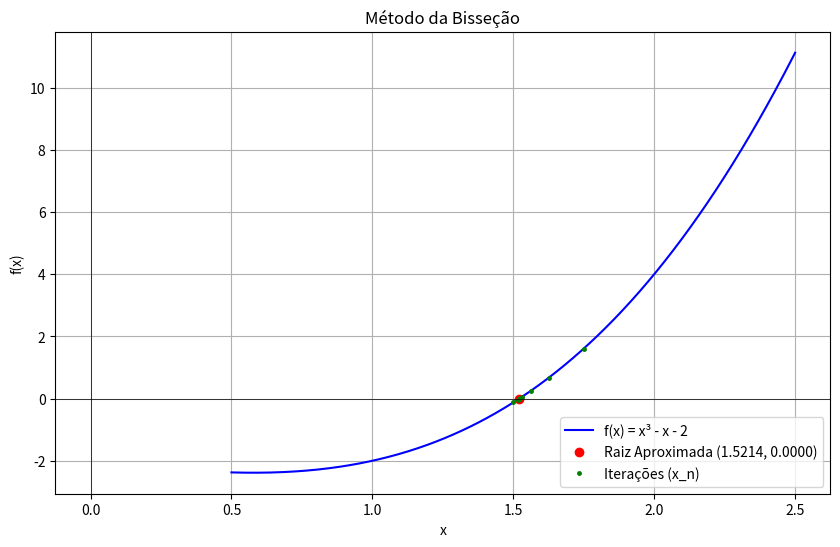

Here is the Python script that generated this plot:
import numpy as np
import matplotlib.pyplot as plt
import pandas as pd

def f(x):
    """
    Define a função f(x) a ser analisada.
    Altere a expressão 'return' para usar uma função diferente.
    Exemplo: x**3 - x - 2
    """
    return x**3 - x - 2

def metodo_bissecao(f, a, b, tol):
    """
    Implementação do Método da Bisseção para encontrar a raiz de uma função.

    Argumentos:
    f (function): A função para a qual a raiz está sendo procurada.
    a (float): O início do intervalo.
    b (float): O fim do intervalo.
    tol (float): A tolerância para o critério de parada.

    Retorna:
    (float, list): A raiz aproximada e uma lista de dicionários com os dados de cada iteração.
    """
    # [cite_start]Passo 2: Verificar se f(a) e f(b) têm sinais opostos. [cite: 8]
    if f(a) * f(b) >= 0:
        print("Erro: f(a) e f(b) devem ter sinais opostos.")
        return None, []

    iteracoes_dados = []
    x_anterior = a # Inicializa x_anterior para o cálculo da primeira tolerância
    n = 0

    while True:
        n += 1
        # [cite_start]Passo 3: Obtenha o ponto médio do intervalo. [cite: 9]
        x_n = (a + b) / 2

        # Armazena os dados da iteração atual para a tabela.
        iteracoes_dados.append({
            'n': n,
            'a_n': a,
            'b_n': b,
            'x_n': x_n,
            'f(x_n)': f(x_n)
        })

        # [cite_start]Passo 4: Verifica se o ponto médio é a raiz exata. [cite: 11]
        if f(x_n) == 0:
            print(f"A raiz exata foi encontrada: {x_n}")
            break

        # [cite_start]Passo 7: Verifica o critério de parada pela tolerância. [cite: 16, 17]
        # Este critério é verificado aqui, após o cálculo de x_n, como é comum em implementações.
        if abs(x_n - x_anterior) < tol:
            break

        # Passo 5: Atualiza o intervalo para a próxima iteração.
        if f(a) * f(x_n) < 0: # A raiz está no intervalo [a, x_n]
            b = x_n
        else: # A raiz está no intervalo [x_n, b]
            a = x_n

        x_anterior = x_n

    # [cite_start]A última x_n calculada é a nossa raiz aproximada.
    raiz_aproximada = iteracoes_dados[-1]['x_n']
    return raiz_aproximada, iteracoes_dados

# --- Início da Execução do Programa ---
if __name__ == "__main__":
    # [cite_start]Passo 1: Entrar com a função, o intervalo [a, b] e a tolerância. [cite: 7]
    a = 1.0
    b = 2.0
    tolerancia = 1e-6 # Exemplo: 10^-6

    # Chama o método da bisseção
    raiz, dados = metodo_bissecao(f, a, b, tolerancia)

    if raiz is not None:
        # [cite_start]Obs a) Agrupar os dados em uma tabela. [cite: 22]
        tabela = pd.DataFrame(dados)
        pd.set_option('display.float_format', '{:.8f}'.format) # Formata a exibição dos floats
        print("--- Tabela de Iterações ---")
        print(tabela)

        print(f"\nConclusão:")
        print(f"A raiz aproximada é x = {raiz:.8f} com uma tolerância de {tolerancia}")

        # [cite_start]Obs b) Plotar o gráfico da função. [cite: 30]
        x = np.linspace(a - 0.5, b + 0.5, 400)
        y = f(x)

        plt.figure(figsize=(10, 6))
        plt.plot(x, y, label=f'f(x) = x³ - x - 2', color='blue')

        # Exibe a raiz aproximada
        plt.plot(raiz, f(raiz), 'ro', label=f'Raiz Aproximada ({raiz:.4f}, {f(raiz):.4f})')

        # Exibe as iterações
        pontos_x_iter = [d['x_n'] for d in dados]
        pontos_y_iter = [f(d['x_n']) for d in dados]
        plt.plot(pontos_x_iter, pontos_y_iter, 'g.', markersize=5, label='Iterações (x_n)')

        # Configurações do gráfico
        plt.axhline(0, color='black', linewidth=0.5)
        plt.axvline(0, color='black', linewidth=0.5)
        plt.title('Método da Bisseção')
        plt.xlabel('x')
        plt.ylabel('f(x)')
        plt.legend()
        plt.grid(True)
        plt.show()